Run: headless pygame with SDL's dummy video driver; simulated clock (each Clock.tick advances the game by its frame time, no real sleeping); random seed 0; keys injected as events and as key.get_pressed() state; mouse plan: one left click at the window centre at the start of phase 2, then a move to the lower-right quarter at the start of phase 3.
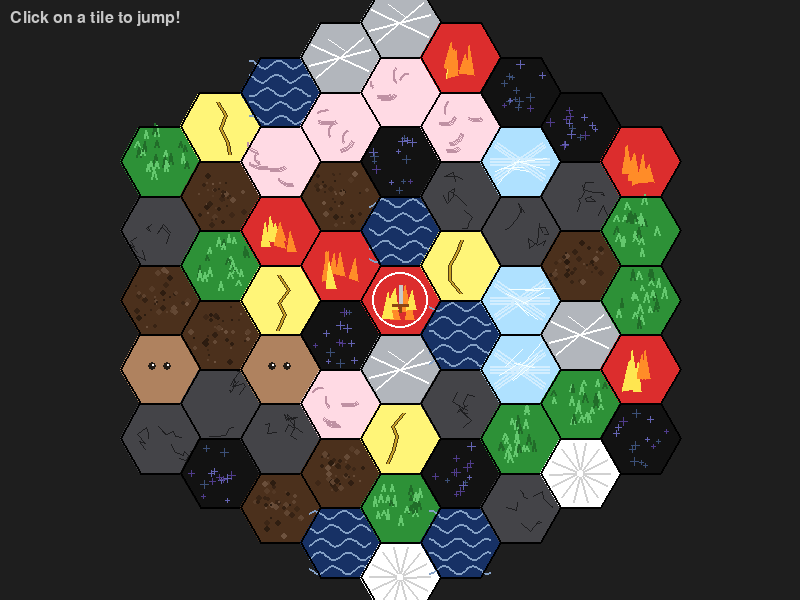
Frame 1 of 4 · flips 1–60 · no input
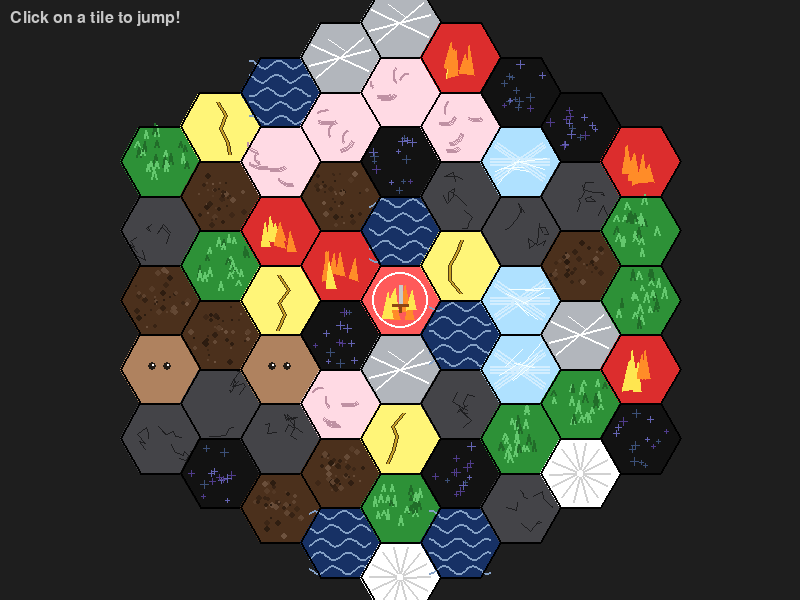
Frame 2 of 4 · flips 61–180 · clicked the window centre · tapped SPACE, RETURN · held RIGHT (→), D
Frame 3 of 4 · flips 181–300 · moved the mouse to the lower-right quarter · held DOWN (↓), S · screen same as frame 1, image omitted
Frame 4 of 4 · flips 301–420 · held LEFT (←), A, UP (↑), W · screen unchanged from frame 3, image omitted

The pygame program that drew these frames:

import pygame
import math
import random

# Constants
SCREEN_WIDTH = 800
SCREEN_HEIGHT = 600
HEX_SIZE = 40
FPS = 60

# Colors (from docs/elements.md; Lightning/Creature had no color in doc — see comments)
COLOR_BG = (30, 30, 30)
COLOR_PLAYER = (50, 150, 255)
COLOR_SWORD = (200, 200, 200)
COLOR_SWORD_HILT = (139, 69, 19)

class Hex:
    def __init__(self, q, r):
        self.q = q
        self.r = r

    def __eq__(self, other):
        return self.q == other.q and self.r == other.r

    def __hash__(self):
        return hash((self.q, self.r))

    def to_pixel(self):
        x = HEX_SIZE * 3/2 * self.q
        y = HEX_SIZE * math.sqrt(3) * (self.r + self.q/2)
        return (x + SCREEN_WIDTH // 2, y + SCREEN_HEIGHT // 2)

    @staticmethod
    def from_pixel(x, y):
        x_adj = x - SCREEN_WIDTH // 2
        y_adj = y - SCREEN_HEIGHT // 2
        q = (2/3 * x_adj) / HEX_SIZE
        r = (-1/3 * x_adj + math.sqrt(3)/3 * y_adj) / HEX_SIZE
        return Hex.round(q, r)

    @staticmethod
    def round(q, r):
        s = -q - r
        rq = round(q)
        rr = round(r)
        rs = round(s)

        dq = abs(rq - q)
        dr = abs(rr - r)
        ds = abs(rs - s)

        if dq > dr and dq > ds:
            rq = -rr - rs
        elif dr > ds:
            rr = -rq - rs
        
        return Hex(rq, rr)

ELEMENT_COLORS = {
    "light": (255, 255, 255),
    "lightning": (255, 245, 120),  # doc blank — electric yellow
    "fire": (220, 45, 45),
    "wind": (255, 218, 228),  # pale pink
    "creature": (175, 130, 95),  # doc "t" — tan / organic
    "water": (45, 95, 195),
    "plant": (45, 145, 55),
    "earth": (75, 48, 28),
    "stone": (68, 68, 72),
    "metal": (178, 182, 188),
    "ice": (175, 225, 255),
    "dark": (18, 18, 18),
}

ELEMENTS = tuple(ELEMENT_COLORS.keys())

def element_hover_color(element):
    r, g, b = ELEMENT_COLORS[element]
    return (min(255, r + 45), min(255, g + 45), min(255, b + 45))

class Tile:
    def __init__(self, position):
        self.position = position
        self.element = random.choice(ELEMENTS)
        self.food = random.randint(0, 5)
        self.gold = random.randint(0, 3)
        self.has_city = False
        self.owner = None
        self.deco_seed = random.randint(0, 2**31 - 1)

    def __str__(self):
        return (
            f"Tile(hex=({self.position.q}, {self.position.r}), "
            f"element={self.element!r}, food={self.food}, gold={self.gold}, "
            f"has_city={self.has_city}, owner={self.owner!r})"
        )

def get_hex_corners(center):
    corners = []
    for i in range(6):
        angle_deg = 60 * i
        angle_rad = math.pi / 180 * angle_deg
        corners.append((center[0] + HEX_SIZE * math.cos(angle_rad),
                        center[1] + HEX_SIZE * math.sin(angle_rad)))
    return corners

def _darker(rgb, factor):
    return tuple(max(0, int(c * factor)) for c in rgb)

def _lighter(rgb, delta):
    return tuple(min(255, int(c + delta)) for c in rgb)

def _blend(a, b, t):
    return tuple(int(a[i] + (b[i] - a[i]) * t) for i in range(3))

def draw_tile_hex(surface, tile, center, corners, base_color):
    """Fill hex, draw element-specific interior style, then black outline."""
    cx, cy = center
    cx, cy = float(cx), float(cy)
    rnd = random.Random(tile.deco_seed)
    # Safe radius so radial motifs stay inside the hex (flat-edge limited)
    inner_r = HEX_SIZE * 0.82

    elem = tile.element
    outline_w = 2

    def outline():
        pygame.draw.polygon(surface, (0, 0, 0), corners, outline_w)

    if elem == "water":
        fill = _darker(base_color, 0.52)
        pygame.draw.polygon(surface, fill, corners)
        wave_col = _lighter(_blend(fill, (200, 230, 255), 0.55), 12)
        amp = 4.0
        for row in range(5):
            t_off = rnd.uniform(0, 6.28)
            y_base = cy - inner_r * 0.85 + row * (inner_r * 0.42)
            pts = []
            steps = 24
            for s in range(steps + 1):
                t = s / steps
                x = cx - inner_r * 0.92 + t * (inner_r * 1.84)
                y = y_base + amp * math.sin(t * 4.2 * math.pi + t_off + row * 0.7)
                pts.append((x, y))
            for i in range(len(pts) - 1):
                pygame.draw.line(surface, wave_col, pts[i], pts[i + 1], 2)

    elif elem == "plant":
        pygame.draw.polygon(surface, base_color, corners)
        blade_hi = _lighter(base_color, 55)
        blade_lo = _darker(base_color, 0.75)
        for _ in range(22):
            ang = rnd.uniform(0, 2 * math.pi)
            dist = rnd.uniform(0.15, 0.88) * inner_r
            bx = cx + math.cos(ang) * dist
            by = cy + math.sin(ang) * dist
            h = rnd.uniform(5, 11)
            w = rnd.uniform(2.5, 5.0)
            col = blade_hi if rnd.random() > 0.4 else blade_lo
            top = (bx, by - h)
            pygame.draw.line(surface, col, (bx - w * 0.5, by), top, 2)
            pygame.draw.line(surface, col, (bx + w * 0.5, by), top, 2)

    elif elem == "earth":
        pygame.draw.polygon(surface, base_color, corners)
        for _ in range(38):
            ang = rnd.uniform(0, 2 * math.pi)
            dist = rnd.uniform(0.1, 0.92) * inner_r
            px = cx + math.cos(ang) * dist
            py = cy + math.sin(ang) * dist
            r = rnd.randint(1, 3)
            c = _lighter(base_color, rnd.randint(8, 35)) if rnd.random() > 0.5 else _darker(base_color, rnd.uniform(0.55, 0.85))
            pygame.draw.circle(surface, c, (int(px), int(py)), r)

    elif elem == "stone":
        pygame.draw.polygon(surface, base_color, corners)
        crack = _darker(base_color, 0.45)
        for _ in range(4):
            sx = cx + rnd.uniform(-0.75, 0.75) * inner_r
            sy = cy + rnd.uniform(-0.75, 0.75) * inner_r
            n = rnd.randint(4, 7)
            poly = []
            px, py = sx, sy
            for _i in range(n):
                poly.append((int(px), int(py)))
                px += rnd.uniform(-10, 10)
                py += rnd.uniform(-10, 10)
                px = cx + max(-inner_r, min(inner_r, px - cx))
                py = cy + max(-inner_r, min(inner_r, py - cy))
            if len(poly) >= 2:
                pygame.draw.lines(surface, crack, False, poly, 1)

    elif elem == "fire":
        pygame.draw.polygon(surface, base_color, corners)
        orange = (255, 140, 40)
        yellow = (255, 230, 80)
        for _ in range(7):
            ang = rnd.uniform(-0.5, 0.5) - math.pi / 2
            fx = cx + rnd.uniform(-14, 14)
            fy = cy + rnd.uniform(4, 18)
            h = rnd.uniform(14, 26)
            w = rnd.uniform(6, 12)
            tip = (fx + math.cos(ang) * h * 0.2, fy + math.sin(ang) * h)
            left = (fx - w / 2, fy + rnd.uniform(2, 6))
            right = (fx + w / 2, fy + rnd.uniform(2, 6))
            col = yellow if rnd.random() > 0.55 else orange
            pygame.draw.polygon(surface, col, [tip, left, right])

    elif elem == "ice":
        pygame.draw.polygon(surface, base_color, corners)
        frost = _blend(base_color, (255, 255, 255), 0.45)
        frost2 = _lighter(base_color, 70)
        for angle_deg in (-35, 35, 0):
            rad = math.radians(angle_deg)
            dx, dy = math.cos(rad), math.sin(rad)
            for off in (-10, 0, 10):
                x1 = cx - dx * inner_r * 0.9 + dy * off * 0.3
                y1 = cy - dy * inner_r * 0.9 - dx * off * 0.3
                x2 = cx + dx * inner_r * 0.9 + dy * off * 0.3
                y2 = cy + dy * inner_r * 0.9 - dx * off * 0.3
                pygame.draw.line(surface, frost, (x1, y1), (x2, y2), 2)
        for _ in range(6):
            rad = math.radians(rnd.uniform(-50, 50))
            dx, dy = math.cos(rad), math.sin(rad)
            ln = rnd.uniform(0.25, 0.55) * inner_r
            ox, oy = rnd.uniform(-15, 15), rnd.uniform(-15, 15)
            pygame.draw.line(
                surface, frost2,
                (cx + ox - dx * ln, cy + oy - dy * ln),
                (cx + ox + dx * ln, cy + oy + dy * ln),
                1,
            )

    elif elem == "metal":
        pygame.draw.polygon(surface, base_color, corners)
        shine = _lighter(base_color, 85)
        shine2 = (255, 255, 255)
        for angle_deg in (-40, -15, 25):
            rad = math.radians(angle_deg)
            dx, dy = math.cos(rad), math.sin(rad)
            x1, y1 = cx - dx * inner_r * 0.95, cy - dy * inner_r * 0.95
            x2, y2 = cx + dx * inner_r * 0.95, cy + dy * inner_r * 0.95
            wcol = shine2 if angle_deg == -15 else shine
            pygame.draw.line(surface, wcol, (x1, y1), (x2, y2), 2)
        pygame.draw.line(
            surface, shine2,
            (cx - inner_r * 0.35, cy - inner_r * 0.55),
            (cx + inner_r * 0.15, cy - inner_r * 0.2),
            1,
        )

    elif elem == "dark":
        pygame.draw.polygon(surface, base_color, corners)
        star_c = [(80, 60, 140), (100, 100, 180), (60, 80, 120)]
        for _ in range(14):
            ang = rnd.uniform(0, 2 * math.pi)
            dist = rnd.uniform(0.12, 0.9) * inner_r
            sx = cx + math.cos(ang) * dist
            sy = cy + math.sin(ang) * dist
            col = rnd.choice(star_c)
            arm = rnd.randint(2, 4)
            pygame.draw.line(surface, col, (sx - arm, sy), (sx + arm, sy), 1)
            pygame.draw.line(surface, col, (sx, sy - arm), (sx, sy + arm), 1)

    elif elem == "light":
        pygame.draw.polygon(surface, base_color, corners)
        ray = _darker(base_color, 0.82)
        n_rays = 14
        for i in range(n_rays):
            ang = 2 * math.pi * i / n_rays + rnd.uniform(-0.04, 0.04)
            r0 = inner_r * 0.12
            r1 = inner_r * 0.92
            pygame.draw.line(
                surface, ray,
                (cx + math.cos(ang) * r0, cy + math.sin(ang) * r0),
                (cx + math.cos(ang) * r1, cy + math.sin(ang) * r1),
                2,
            )

    elif elem == "wind":
        pygame.draw.polygon(surface, base_color, corners)
        arc_col = _darker(_blend(base_color, (255, 150, 200), 0.35), 0.75)
        for _ in range(5):
            w = rnd.randint(22, 40)
            h = rnd.randint(14, 28)
            ex = int(cx + rnd.uniform(-inner_r * 0.5, inner_r * 0.5))
            ey = int(cy + rnd.uniform(-inner_r * 0.55, inner_r * 0.55))
            rect = pygame.Rect(ex - w // 2, ey - h // 2, w, h)
            start = rnd.uniform(0.2, 0.8) * 2 * math.pi
            stop = start + rnd.uniform(0.8, 1.6)
            pygame.draw.arc(surface, arc_col, rect, start, stop, 2)

    elif elem == "lightning":
        pygame.draw.polygon(surface, base_color, corners)
        bolt = (200, 160, 40)
        outline_bolt = (80, 60, 20)
        pts = []
        x, y = cx + rnd.uniform(-4, 4), cy - inner_r * 0.75
        pts.append((x, y))
        for _ in range(12):
            if y >= cy + inner_r * 0.65:
                break
            x += rnd.uniform(-12, 12)
            y += rnd.uniform(10, 16)
            pts.append((x, y))
        if len(pts) >= 2:
            pygame.draw.lines(surface, outline_bolt, False, pts, 4)
            pygame.draw.lines(surface, bolt, False, pts, 2)

    elif elem == "creature":
        pygame.draw.polygon(surface, base_color, corners)
        eye = (35, 28, 22)
        eye_y = int(cy - inner_r * 0.08)
        pygame.draw.circle(surface, eye, (int(cx - inner_r * 0.22), eye_y), 4)
        pygame.draw.circle(surface, eye, (int(cx + inner_r * 0.22), eye_y), 4)
        pygame.draw.circle(surface, (255, 255, 255), (int(cx - inner_r * 0.22) + 1, eye_y - 1), 1)
        pygame.draw.circle(surface, (255, 255, 255), (int(cx + inner_r * 0.22) + 1, eye_y - 1), 1)

    else:
        pygame.draw.polygon(surface, base_color, corners)

    outline()

class Character:
    def __init__(self, start_hex):
        self.current_hex = start_hex
        self.target_hex = start_hex
        self.pos = list(start_hex.to_pixel())
        self.start_pos = list(start_hex.to_pixel())
        self.progress = 1.0 # 0.0 to 1.0 during jump
        self.jump_duration = 15 # frames
        self.jump_height = 40

    def jump_to(self, target_hex):
        if self.current_hex != target_hex and self.progress >= 1.0 and self.is_adjacent(target_hex):
            self.start_pos = list(self.pos)
            self.target_hex = target_hex
            self.progress = 0.0


    def is_adjacent(self, target_hex):
        dq = self.current_hex.q - target_hex.q
        dr = self.current_hex.r - target_hex.r
        return (dq, dr) in [(1, 0), (0, 1), (-1, 1), (-1, 0), (0, -1), (1, -1)]
        self.start_pos = list(self.pos)
        self.target_hex = target_hex
        self.progress = 0.0

    def update(self):
        if self.progress < 1.0:
            self.progress += 1.0 / self.jump_duration
            if self.progress >= 1.0:
                self.progress = 1.0
                self.current_hex = self.target_hex
            
            target_pos = self.target_hex.to_pixel()
            # Linear horizontal/vertical interpolation
            self.pos[0] = self.start_pos[0] + (target_pos[0] - self.start_pos[0]) * self.progress
            self.pos[1] = self.start_pos[1] + (target_pos[1] - self.start_pos[1]) * self.progress

    def draw(self, surface):
        # Calculate jump offset (parabola: h * 4 * x * (1-x))
        jump_offset = self.jump_height * 4 * self.progress * (1 - self.progress)
        draw_x = int(self.pos[0])
        draw_y = int(self.pos[1] - jump_offset)

        pygame.draw.circle(surface, (255, 255, 255), (draw_x, draw_y), int(HEX_SIZE * 0.7), 2)

        # Draw sword icon (centered on the character)
        # Blade (top part)
        pygame.draw.line(surface, COLOR_SWORD, (draw_x, draw_y - 15), (draw_x, draw_y + 5), 4)
        # Hilt/Guard
        pygame.draw.line(surface, COLOR_SWORD_HILT, (draw_x - 8, draw_y + 5), (draw_x + 8, draw_y + 5), 3)
        # Handle
        pygame.draw.line(surface, COLOR_SWORD_HILT, (draw_x, draw_y + 5), (draw_x, draw_y + 12), 3)

def main():
    pygame.init()
    screen = pygame.display.set_mode((SCREEN_WIDTH, SCREEN_HEIGHT))
    pygame.display.set_caption("Hex Jump Prototype")
    clock = pygame.time.Clock()

    # Create a grid of tiles (radius-based)
    grid = []
    radius = 4
    for q in range(-radius, radius + 1):
        r1 = max(-radius, -q - radius)
        r2 = min(radius, -q + radius)
        for r in range(r1, r2 + 1):
            grid.append(Tile(Hex(q, r)))

    player = Character(Hex(0, 0))
    font = pygame.font.SysFont(None, 24)
    instructions = font.render("Click on a tile to jump!", True, (200, 200, 200))
    
    running = True
    while running:
        mouse_pos = pygame.mouse.get_pos()
        hovered_hex = Hex.from_pixel(mouse_pos[0], mouse_pos[1])

        for event in pygame.event.get():
            if event.type == pygame.QUIT:
                running = False
            elif event.type == pygame.MOUSEBUTTONDOWN:
                if any(t.position == hovered_hex for t in grid):
                    player.jump_to(hovered_hex)

        # Update
        player.update()

        # Draw
        screen.fill(COLOR_BG)
        
        # Draw grid
        for tile in grid:
            center = tile.position.to_pixel()
            corners = get_hex_corners(center)
            if tile.position == hovered_hex:
                color = element_hover_color(tile.element)
            else:
                color = ELEMENT_COLORS[tile.element]
            draw_tile_hex(screen, tile, center, corners, color)

        # Draw player
        player.draw(screen)
        
        # Draw instructions
        screen.blit(instructions, (10, 10))

        pygame.display.flip()
        clock.tick(FPS)

    pygame.quit()

if __name__ == "__main__":
    main()
